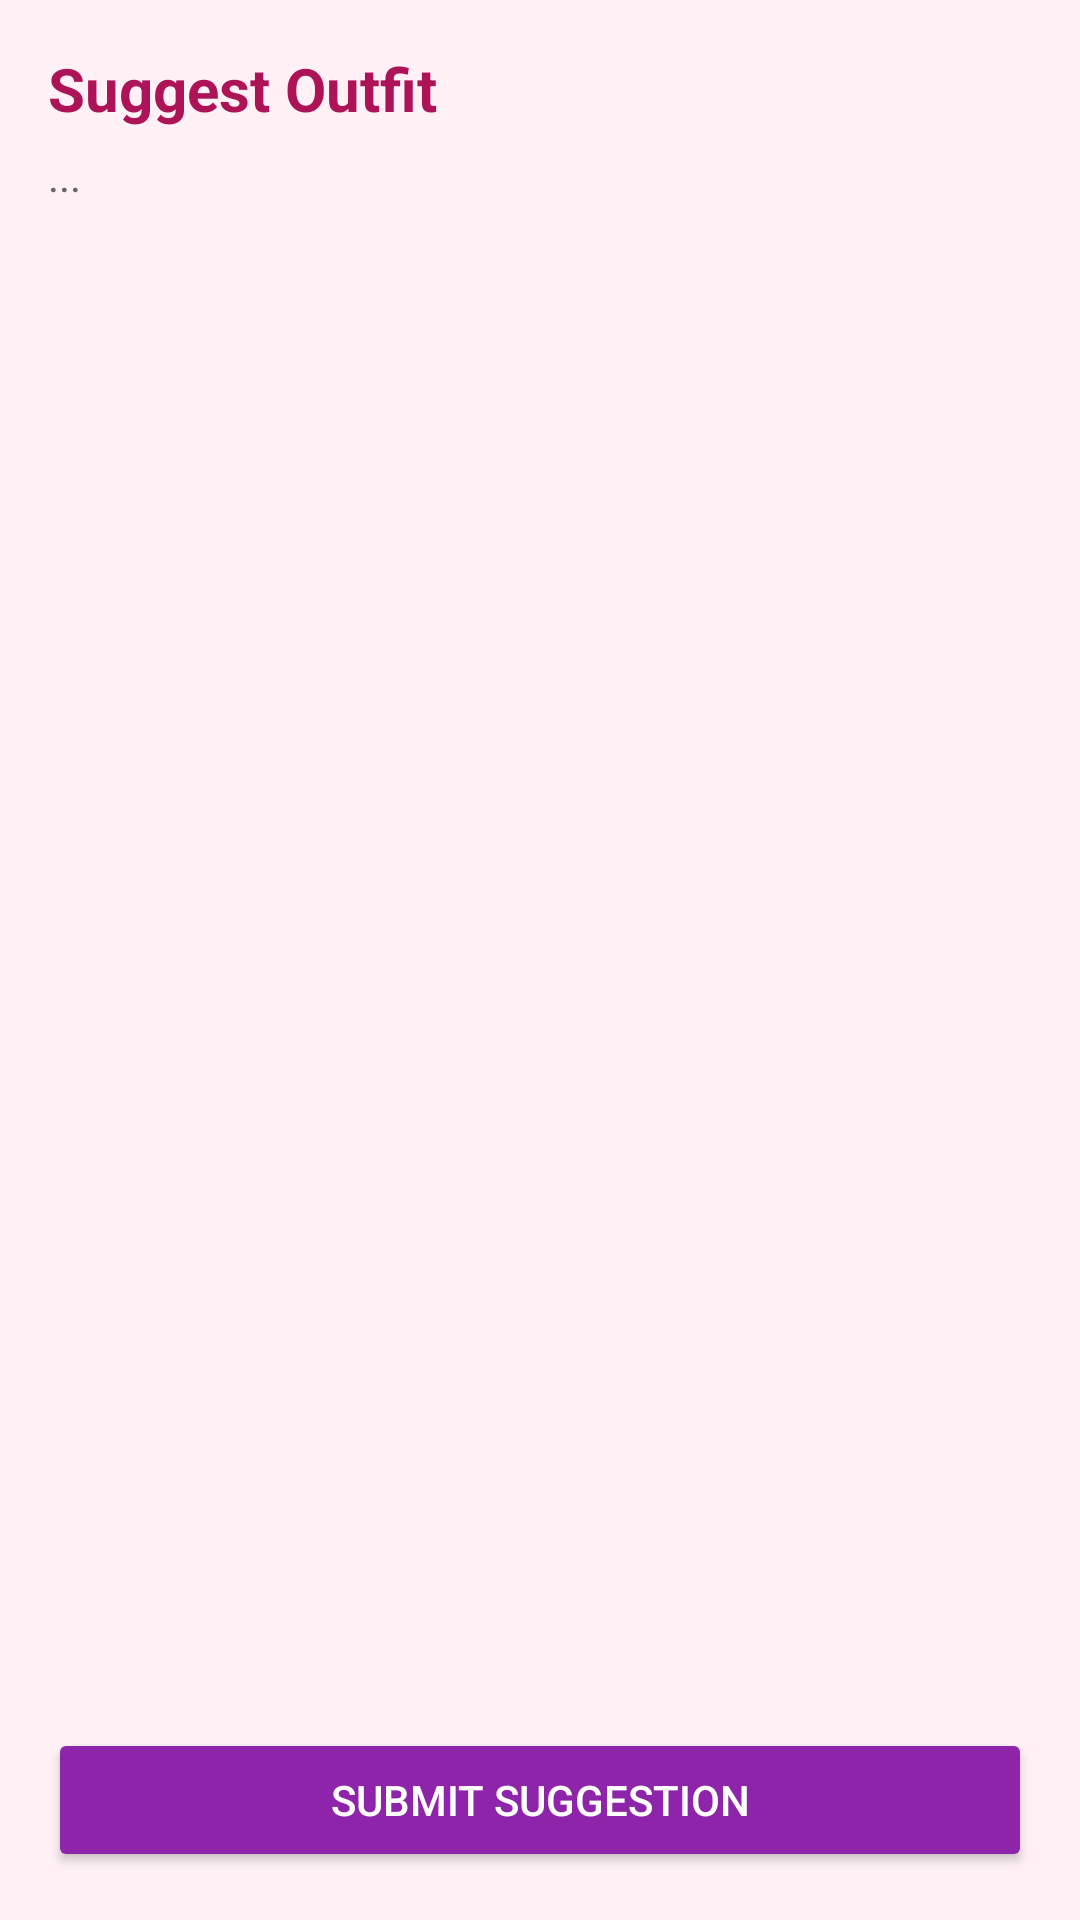

Android layout source for this screen:
<!-- AndroidManifest.xml: application theme Theme.MyCloset -->
<!-- res/layout/fragment_friend_suggest_outfit.xml -->
<?xml version="1.0" encoding="utf-8"?>
<androidx.constraintlayout.widget.ConstraintLayout
    xmlns:android="http://schemas.android.com/apk/res/android"
    xmlns:app="http://schemas.android.com/apk/res-auto"
    android:layout_width="match_parent"
    android:layout_height="match_parent"
    android:padding="16dp"
    android:background="#FFF1F6">

    <TextView
        android:id="@+id/tvFriendSuggestTitle"
        android:layout_width="0dp"
        android:layout_height="wrap_content"
        android:text="Suggest Outfit"
        android:textStyle="bold"
        android:textSize="20sp"
        android:textColor="#AD1457"
        app:layout_constraintTop_toTopOf="parent"
        app:layout_constraintStart_toStartOf="parent"
        app:layout_constraintEnd_toEndOf="parent"/>

    <TextView
        android:id="@+id/tvFriendSuggestInfo"
        android:layout_width="0dp"
        android:layout_height="wrap_content"
        android:text="..."
        android:textColor="#666666"
        android:layout_marginTop="6dp"
        app:layout_constraintTop_toBottomOf="@id/tvFriendSuggestTitle"
        app:layout_constraintStart_toStartOf="parent"
        app:layout_constraintEnd_toEndOf="parent"/>

    <androidx.recyclerview.widget.RecyclerView
        android:id="@+id/rvFriendPickItems"
        android:layout_width="0dp"
        android:layout_height="0dp"
        android:layout_marginTop="12dp"
        app:layout_constraintTop_toBottomOf="@id/tvFriendSuggestInfo"
        app:layout_constraintBottom_toTopOf="@id/btnSubmitSuggestion"
        app:layout_constraintStart_toStartOf="parent"
        app:layout_constraintEnd_toEndOf="parent"/>

    <Button
        android:id="@+id/btnSubmitSuggestion"
        android:layout_width="0dp"
        android:layout_height="wrap_content"
        android:text="Submit Suggestion"
        android:backgroundTint="#8E24AA"
        android:textColor="#FFFFFF"
        app:layout_constraintBottom_toTopOf="@id/progressFriendSuggest"
        app:layout_constraintStart_toStartOf="parent"
        app:layout_constraintEnd_toEndOf="parent"/>

    <ProgressBar
        android:id="@+id/progressFriendSuggest"
        android:layout_width="wrap_content"
        android:layout_height="wrap_content"
        android:visibility="gone"
        android:layout_marginTop="10dp"
        app:layout_constraintBottom_toBottomOf="parent"
        app:layout_constraintStart_toStartOf="parent"
        app:layout_constraintEnd_toEndOf="parent"/>

</androidx.constraintlayout.widget.ConstraintLayout>
<!-- resources referenced by this layout -->
<resources>
  <style name="Theme.MyCloset" parent="Theme.Material3.Light.NoActionBar">
  
          
          <item name="colorPrimary">@color/pink_dark</item>
          <item name="colorOnPrimary">@color/pink_on_primary</item>
          <item name="colorPrimaryContainer">@color/pink_light</item>
          <item name="colorOnPrimaryContainer">@color/pink_on_surface</item>
  
          
          <item name="colorSecondary">@color/pink_primary</item>
          <item name="colorOnSecondary">@color/pink_on_primary</item>
          <item name="colorSecondaryContainer">@color/pink_surface_variant</item>
          <item name="colorOnSecondaryContainer">@color/pink_on_surface</item>
  
          
          <item name="colorSurface">@color/pink_surface</item>
          <item name="colorOnSurface">@color/pink_on_surface</item>
          <item name="colorSurfaceVariant">@color/pink_surface_variant</item>
          <item name="colorOnSurfaceVariant">@color/pink_on_surface_variant</item>
  
          <item name="colorOutline">@color/pink_outline</item>
          <item name="colorOutlineVariant">@color/pink_outline_variant</item>
  
          
          <item name="colorError">@color/md_error</item>
          <item name="colorOnError">@color/md_onError</item>
  
          
          <item name="materialButtonStyle">@style/Widget.MyCloset.Button</item>
  
          
          <item name="materialAlertDialogTheme">@style/ThemeOverlay.MyCloset.MaterialAlertDialog</item>
  
          
          <item name="android:statusBarColor">@android:color/transparent</item>
          <item name="android:navigationBarColor">@android:color/transparent</item>
          <item name="android:windowLightStatusBar" tools:targetApi="m">true</item>
  
      </style>
  <color name="pink_dark">#EC407A</color>
  <color name="pink_on_primary">#FFFFFF</color>
  <color name="pink_light">#FCE4EC</color>
  <color name="pink_on_surface">#4A0D2A</color>
  <color name="pink_primary">#F48FB1</color>
  <color name="pink_surface_variant">#FCE4EC</color>
  <color name="pink_surface">#FFF1F6</color>
  <color name="pink_on_surface_variant">#7A2E52</color>
  <color name="pink_outline">#F3A7C1</color>
  <color name="pink_outline_variant">#F3A7C1</color>
  <color name="md_error">#F87171</color>
  <color name="md_onError">#1F0A0A</color>
  <style name="Widget.MyCloset.Button" parent="Widget.Material3.Button">
          <item name="cornerRadius">16dp</item>
          <item name="android:minHeight">48dp</item>
          <item name="android:textAllCaps">false</item>
      </style>
  <style name="ThemeOverlay.MyCloset.MaterialAlertDialog" parent="ThemeOverlay.Material3.MaterialAlertDialog" />
</resources>
